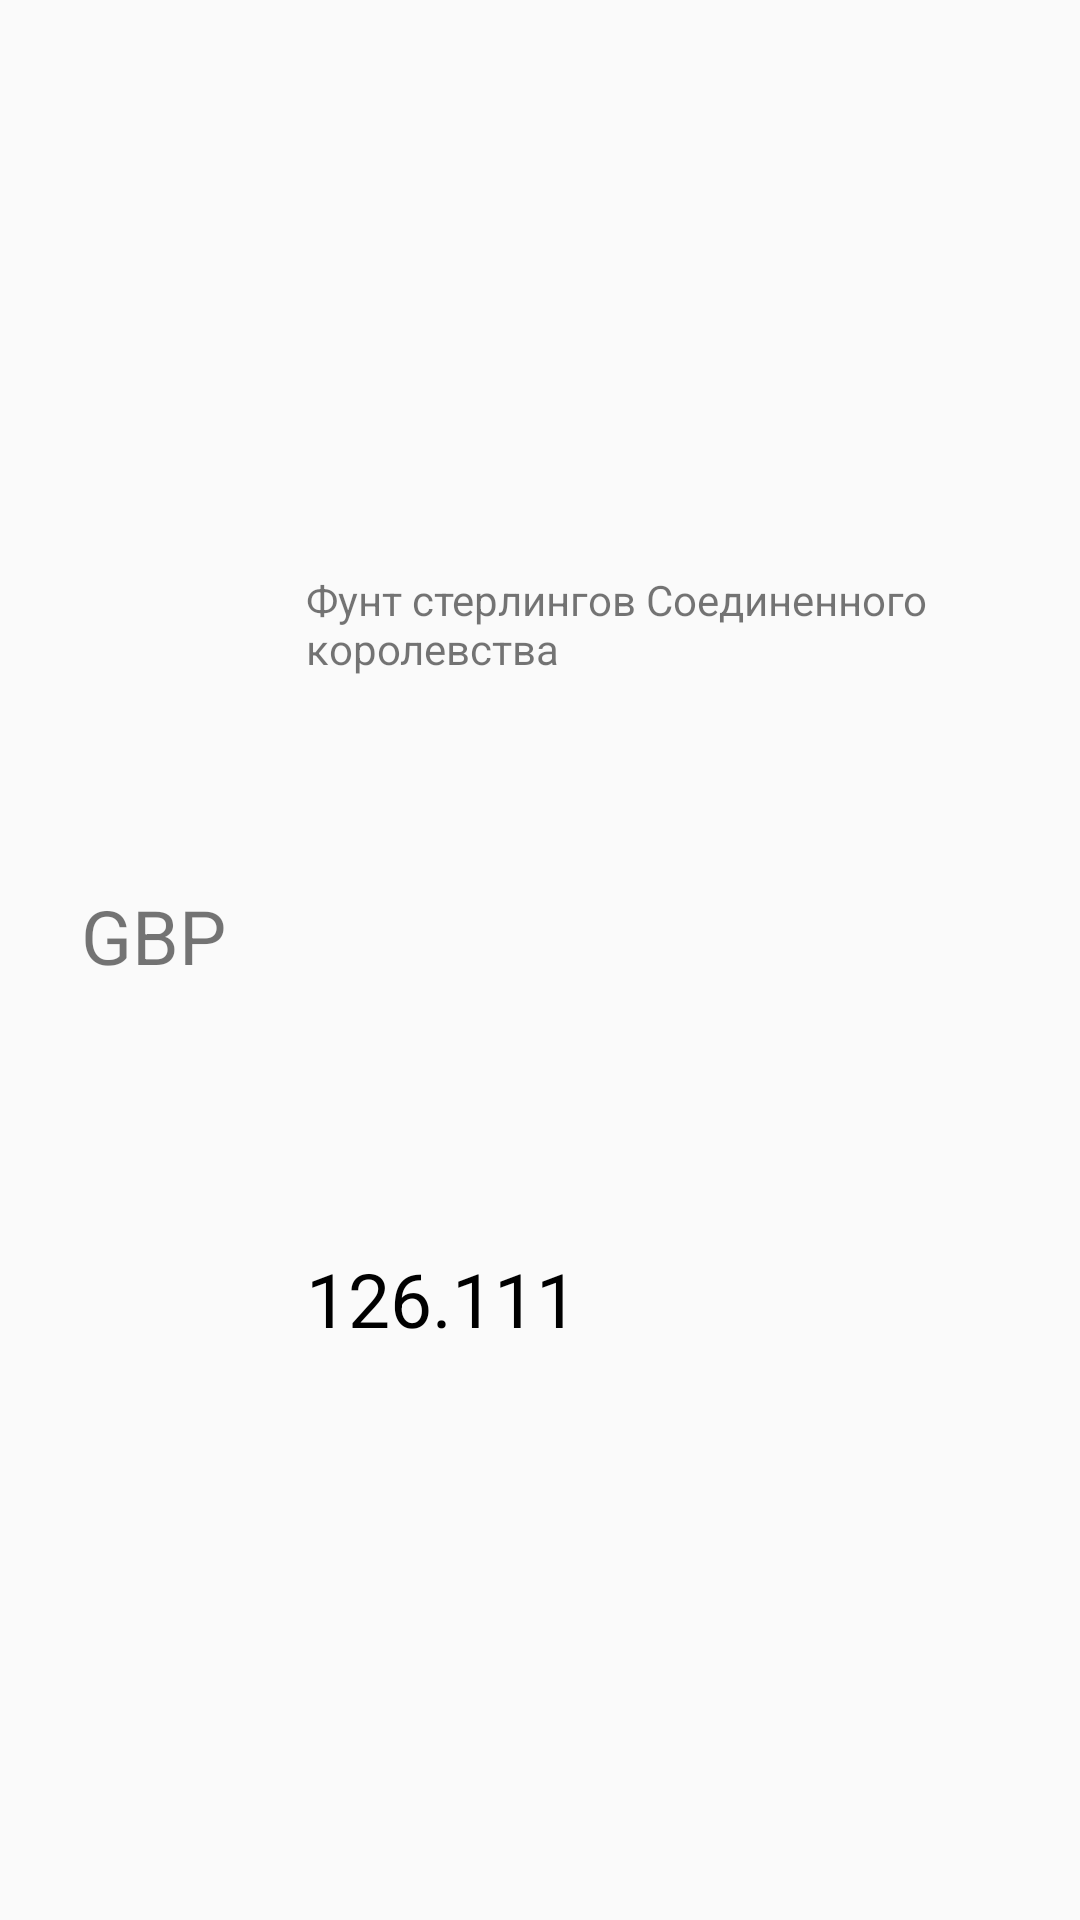

Produce the Android XML layout that renders to this screen, including the resource entries it uses.
<!-- AndroidManifest.xml: application theme Theme.ExchangeRatesApp -->
<!-- res/layout/currency_list_item.xml -->
<?xml version="1.0" encoding="utf-8"?>
<androidx.constraintlayout.widget.ConstraintLayout
    xmlns:android="http://schemas.android.com/apk/res/android"
    xmlns:app="http://schemas.android.com/apk/res-auto"
    xmlns:tools="http://schemas.android.com/tools"
    android:layout_width="match_parent"
    android:layout_height="wrap_content">

    <TextView
        android:id="@+id/valute_n"
        android:layout_width="70dp"
        android:layout_height="50dp"
        android:layout_marginLeft="16dp"
        android:layout_marginTop="16dp"
        android:layout_marginBottom="16dp"
        android:text="GBP"
        android:textAlignment="center"
        android:textSize="25dp"
        app:layout_constraintBottom_toBottomOf="parent"
        app:layout_constraintLeft_toLeftOf="parent"
        app:layout_constraintRight_toLeftOf="@+id/name_n"
        app:layout_constraintTop_toTopOf="parent" />

    <TextView
        android:id="@+id/name_n"
        android:layout_width="0dp"
        android:layout_height="wrap_content"
        android:layout_marginLeft="16dp"
        android:text="Фунт стерлингов Соединенного королевства"
        app:layout_constraintRight_toRightOf="parent"
        app:layout_constraintLeft_toRightOf="@+id/valute_n"
        app:layout_constraintTop_toTopOf="parent"
        app:layout_constraintBottom_toTopOf="@+id/value_n" />

    <TextView
        android:id="@+id/value_n"
        android:layout_width="0dp"
        android:layout_height="wrap_content"
        android:layout_marginLeft="16dp"
        android:text="126.111"
        android:textSize="25dp"
        android:textColor="@color/black"
        app:layout_constraintRight_toRightOf="parent"
        app:layout_constraintLeft_toRightOf="@+id/valute_n"
        app:layout_constraintTop_toBottomOf="@+id/name_n"
        app:layout_constraintBottom_toBottomOf="parent" />



</androidx.constraintlayout.widget.ConstraintLayout>
<!-- resources referenced by this layout -->
<resources>
  <style name="Theme.ExchangeRatesApp" parent="Theme.MaterialComponents.Light.Bridge">
          
          <item name="colorPrimary">@color/purple_500</item>
          <item name="colorPrimaryVariant">@color/purple_700</item>
          <item name="colorOnPrimary">@color/white</item>
          
          <item name="colorSecondary">@color/teal_200</item>
          <item name="colorSecondaryVariant">@color/teal_700</item>
          <item name="colorOnSecondary">@color/black</item>
          
          <item name="android:statusBarColor" tools:targetApi="l">?attr/colorPrimaryVariant</item>
          
      </style>
  <!-- not gathered from this repository: default colours our renderer supplied (Android Studio template values) -->
  <color name="purple_500">#FF6200EE</color>
  <color name="purple_700">#FF3700B3</color>
  <color name="teal_200">#FF03DAC5</color>
  <color name="teal_700">#FF018786</color>
  <color name="black">#FF000000</color>
  <color name="white">#FFFFFFFF</color>
</resources>
